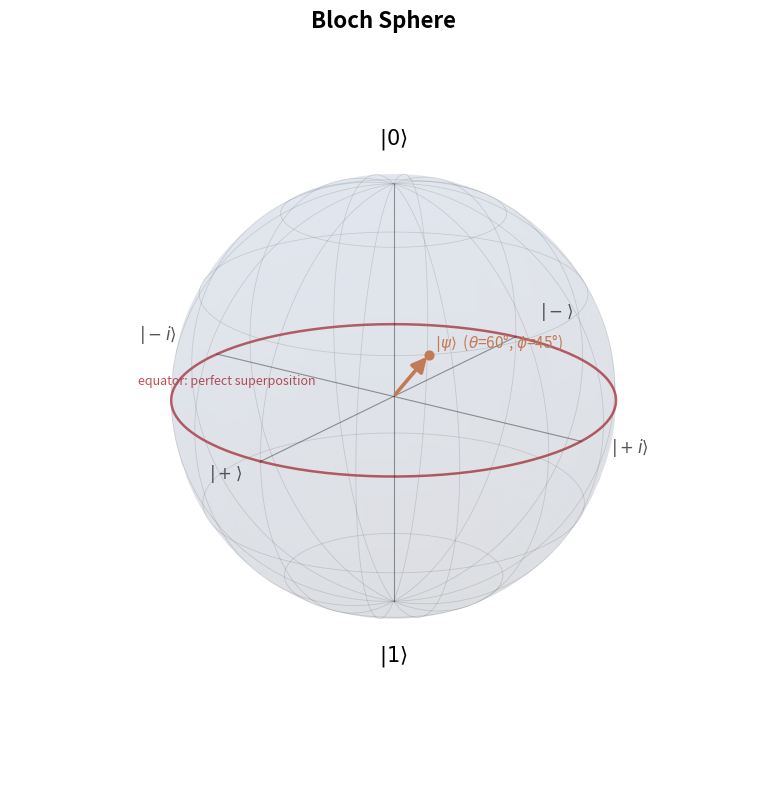

Python code for this plot:
"""
bloch_sphere.py
---------------
A clean, textbook-quality rendering of the Bloch sphere using Matplotlib.

The Bloch sphere represents the pure state of a single qubit:

    |psi> = cos(theta/2) |0> + e^{i*phi} sin(theta/2) |1>

which maps to a point on the unit sphere with Cartesian coordinates

    (x, y, z) = (sin(theta) cos(phi), sin(theta) sin(phi), cos(theta))

Poles:
    North pole  z = +1  ->  |0>
    South pole  z = -1  ->  |1>
    Equator     z =  0  ->  equal superpositions, e.g. |+>, |->, |+i>, |-i>

Usage:
    python bloch_sphere.py
    # or import and call plot_bloch_sphere(theta, phi)

Dependencies:
    pip install numpy matplotlib
"""

from __future__ import annotations

import numpy as np
import matplotlib.pyplot as plt
from matplotlib.patches import FancyArrowPatch
from mpl_toolkits.mplot3d import proj3d


# --------------------------------------------------------------------------- #
# A 3D arrow with a proper arrowhead (Matplotlib's quiver heads look thin).
# --------------------------------------------------------------------------- #
class Arrow3D(FancyArrowPatch):
    """A FancyArrowPatch that lives in 3D data space."""

    def __init__(self, xs, ys, zs, *args, **kwargs):
        super().__init__((0, 0), (0, 0), *args, **kwargs)
        self._verts3d = xs, ys, zs

    def do_3d_projection(self, renderer=None):
        xs3d, ys3d, zs3d = self._verts3d
        xs, ys, zs = proj3d.proj_transform(xs3d, ys3d, zs3d, self.axes.M)
        self.set_positions((xs[0], ys[0]), (xs[1], ys[1]))
        return float(np.min(zs))


def state_to_cartesian(theta: float, phi: float) -> tuple[float, float, float]:
    """Map Bloch angles (theta, phi) to Cartesian coordinates on the unit sphere."""
    x = np.sin(theta) * np.cos(phi)
    y = np.sin(theta) * np.sin(phi)
    z = np.cos(theta)
    return x, y, z


def plot_bloch_sphere(theta: float = np.pi / 3,
                      phi: float = np.pi / 4,
                      save_path: str | None = None,
                      show: bool = True):
    """Render the Bloch sphere with a state vector at (theta, phi)."""

    fig = plt.figure(figsize=(8, 8))
    ax = fig.add_subplot(111, projection="3d")
    ax.set_box_aspect((1, 1, 1))

    # ---- translucent sphere surface ---------------------------------------- #
    u = np.linspace(0, 2 * np.pi, 80)
    v = np.linspace(0, np.pi, 80)
    xs = np.outer(np.cos(u), np.sin(v))
    ys = np.outer(np.sin(u), np.sin(v))
    zs = np.outer(np.ones_like(u), np.cos(v))
    ax.plot_surface(xs, ys, zs, rstride=2, cstride=2,
                    color="#4C72B0", alpha=0.08, linewidth=0, antialiased=True)

    # ---- wireframe: meridians (constant phi) and parallels (constant theta) - #
    grid = np.linspace(0, 2 * np.pi, 200)
    for ph in np.linspace(0, np.pi, 7, endpoint=False):          # meridians
        ax.plot(np.sin(grid) * np.cos(ph), np.sin(grid) * np.sin(ph),
                np.cos(grid), color="gray", alpha=0.25, lw=0.6)
    for th in np.linspace(0, np.pi, 7)[1:-1]:                    # parallels
        ax.plot(np.sin(th) * np.cos(grid), np.sin(th) * np.sin(grid),
                np.full_like(grid, np.cos(th)),
                color="gray", alpha=0.25, lw=0.6)

    # ---- equator (highlighted) --------------------------------------------- #
    ax.plot(np.cos(grid), np.sin(grid), np.zeros_like(grid),
            color="#C44E52", lw=1.8, alpha=0.9)

    # ---- coordinate axes --------------------------------------------------- #
    for (dx, dy, dz) in [(1, 0, 0), (0, 1, 0), (0, 0, 1)]:
        ax.plot([-dx, dx], [-dy, dy], [-dz, dz],
                color="black", lw=0.8, alpha=0.4)

    # ---- the state vector |psi> -------------------------------------------- #
    x, y, z = state_to_cartesian(theta, phi)
    arrow = Arrow3D([0, x], [0, y], [0, z],
                    mutation_scale=22, lw=2.6, arrowstyle="-|>",
                    color="#DD8452")
    ax.add_artist(arrow)
    ax.scatter([x], [y], [z], color="#DD8452", s=40)

    # ---- labels ------------------------------------------------------------ #
    ax.text(0, 0, 1.18, r"$|0\rangle$", fontsize=15, ha="center", weight="bold")
    ax.text(0, 0, -1.30, r"$|1\rangle$", fontsize=15, ha="center", weight="bold")
    ax.text(1.25, 0, 0, r"$|+\rangle$", fontsize=12, ha="center", color="#555")
    ax.text(-1.35, 0, 0, r"$|-\rangle$", fontsize=12, ha="center", color="#555")
    ax.text(0, 1.25, 0, r"$|+i\rangle$", fontsize=12, ha="center", color="#555")
    ax.text(0, -1.35, 0, r"$|-i\rangle$", fontsize=12, ha="center", color="#555")
    ax.text(0.65, -0.95, 0.05, "equator: perfect superposition",
            fontsize=9, color="#C44E52")

    # annotate the state with its angles
    ax.text(x * 1.15, y * 1.15, z * 1.15,
            rf"$|\psi\rangle$  ($\theta$={np.degrees(theta):.0f}°, "
            rf"$\phi$={np.degrees(phi):.0f}°)",
            fontsize=11, color="#DD8452")

    # ---- cosmetics --------------------------------------------------------- #
    ax.set_xlim([-1, 1]); ax.set_ylim([-1, 1]); ax.set_zlim([-1, 1])
    ax.set_axis_off()
    ax.view_init(elev=20, azim=35)
    ax.set_title("Bloch Sphere", fontsize=16, weight="bold", pad=0)
    fig.tight_layout()

    if save_path:
        fig.savefig(save_path, dpi=200, bbox_inches="tight")
        print(f"saved -> {save_path}")
    if show:
        plt.show()
    return fig, ax


if __name__ == "__main__":
    # Default: a generic state on the upper hemisphere.
    plot_bloch_sphere(theta=np.pi / 3, phi=np.pi / 4,
                      save_path="bloch_sphere.png")
